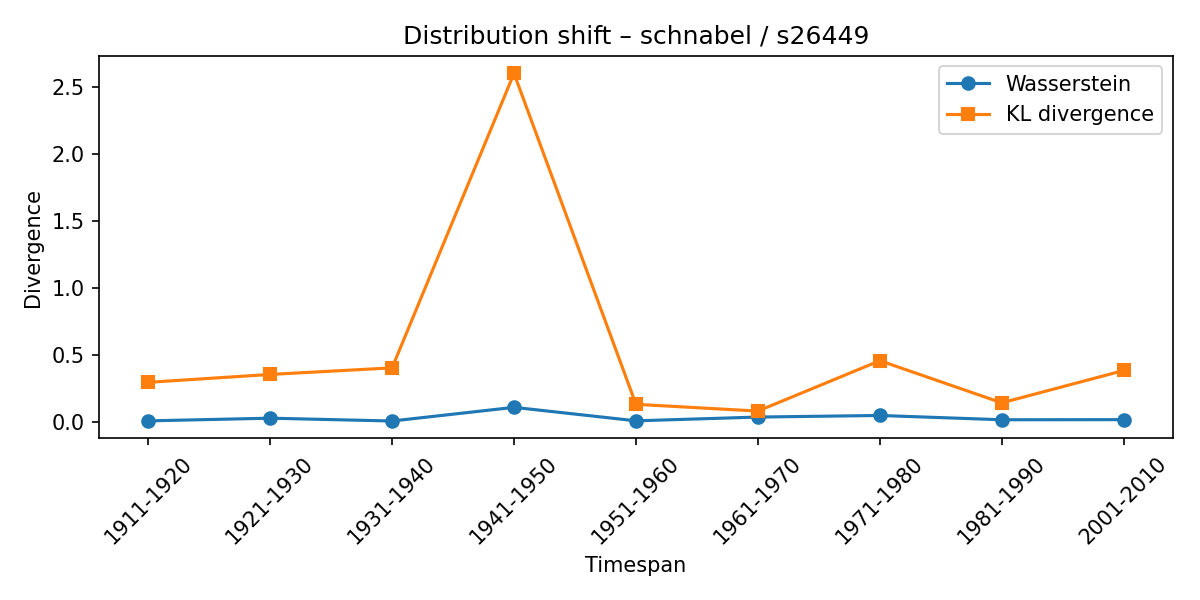

Source data for this figure (header and first rows):
synset, lexeme, from_timespan, to_timespan, wasserstein, kl_divergence
s26449, schnabel, 1901-1910, 1911-1920, 0.007036, 0.2945
s26449, schnabel, 1911-1920, 1921-1930, 0.02707, 0.3533
s26449, schnabel, 1921-1930, 1931-1940, 0.006027, 0.4024
s26449, schnabel, 1931-1940, 1941-1950, 0.1079, 2.599
s26449, schnabel, 1941-1950, 1951-1960, 0.007335, 0.1305
s26449, schnabel, 1951-1960, 1961-1970, 0.03547, 0.08008
s26449, schnabel, 1961-1970, 1971-1980, 0.04734, 0.4559
s26449, schnabel, 1971-1980, 1981-1990, 0.01529, 0.1415
s26449, schnabel, 1981-1990, 2001-2010, 0.01618, 0.3829
